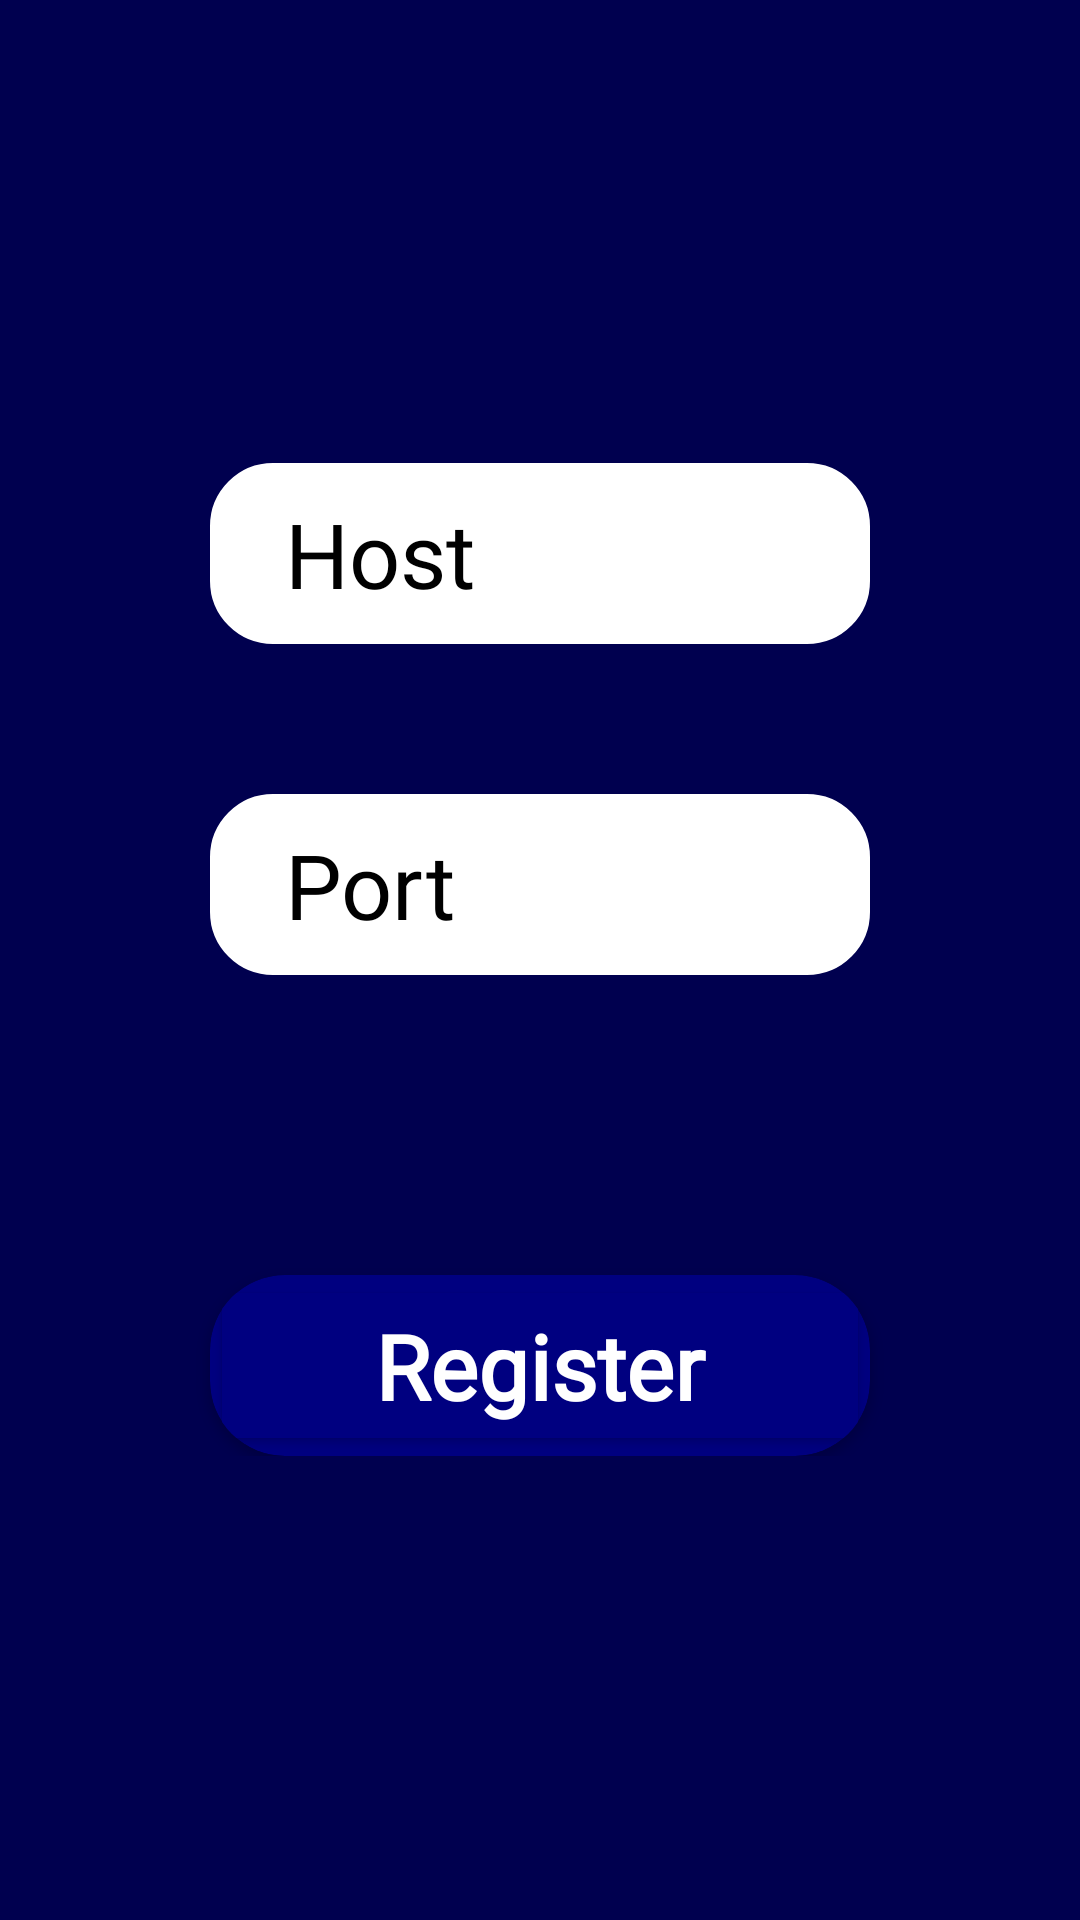

Reconstruct the res/layout file that produces this screen, plus the resources it refers to.
<!-- AndroidManifest.xml: activity theme Theme.MCCApp -->
<!-- res/layout/worker.xml -->
<?xml version="1.0" encoding="utf-8"?>
<LinearLayout xmlns:android="http://schemas.android.com/apk/res/android"
    android:layout_width="match_parent"
    android:layout_height="match_parent"
    xmlns:app="http://schemas.android.com/apk/res-auto"
    android:background="#00004f"
    >

    <ScrollView
        android:layout_width="match_parent"
        android:layout_height="match_parent">

        <RelativeLayout
            android:layout_width="match_parent"
            android:layout_height="match_parent"
            android:layout_gravity="center"
            >











            <RelativeLayout
                android:layout_width="match_parent"
                android:layout_height="match_parent"
                >

                <EditText
                    android:id="@+id/hostEditText"
                    android:background="@drawable/edit_text_background"
                    android:backgroundTint="@color/white"
                    android:layout_marginHorizontal="70dp"
                    android:layout_width="match_parent"
                    android:layout_height="wrap_content"
                    android:layout_centerHorizontal="true"
                    android:inputType="text"
                    android:hint="Host"
                    android:paddingLeft="25dp"
                    android:paddingVertical="10dp"
                    android:textSize="30dp"
                    android:fontFamily="@font/cornerita"
                    android:textColor="@color/black"
                    android:textColorHint="@color/black"
                    />

                <EditText
                    android:id="@+id/portEditText"
                    android:layout_below="@+id/hostEditText"
                    android:background="@drawable/edit_text_background"
                    android:backgroundTint="@color/white"
                    android:layout_marginHorizontal="70dp"
                    android:layout_width="match_parent"
                    android:layout_height="wrap_content"
                    android:layout_centerHorizontal="true"
                    android:layout_marginTop="50dp"
                    android:inputType="number"
                    android:hint="Port"
                    android:paddingLeft="25dp"
                    android:paddingVertical="10dp"
                    android:textSize="30dp"
                    android:fontFamily="@font/cornerita"
                    android:textColor="@color/black"
                    android:textColorHint="@color/black"
                    />

                <androidx.cardview.widget.CardView
                    android:layout_below="@+id/portEditText"
                    android:layout_width="match_parent"
                    android:layout_height="wrap_content"
                    android:layout_marginHorizontal="70dp"
                    android:layout_centerHorizontal="true"
                    android:layout_marginTop="100dp"
                    android:backgroundTint="#000080"
                    app:cardCornerRadius="25dp"
                    app:cardPreventCornerOverlap="true"
                    >

                    <Button
                        android:id="@+id/registerButton"
                        android:layout_width="match_parent"
                        android:layout_height="wrap_content"
                        android:fontFamily="@font/cornerita"
                        android:paddingHorizontal="50dp"
                        android:paddingVertical="10dp"
                        android:backgroundTint="#000080"
                        android:text="Register"
                        android:textAlignment="center"
                        android:textAllCaps="false"
                        android:textColor="@color/white"
                        android:textStyle="bold"
                        android:textSize="30sp" />

                </androidx.cardview.widget.CardView>

            </RelativeLayout>

        </RelativeLayout>

    </ScrollView>

</LinearLayout>
<!-- resources referenced by this layout -->
<resources>
  <!-- drawable baseline_arrow_back_24 (drawable) -->
  <vector
      android:autoMirrored="true"
      android:height="24dp"
      android:tint="#FFFFFF"
      android:viewportHeight="24"
      android:viewportWidth="24"
      android:width="24dp"
      xmlns:android="http://schemas.android.com/apk/res/android"
      >
  
      <path
          android:fillColor="@android:color/black"
          android:pathData="M20,11H7.83l5.59,-5.59L12,4l-8,8 8,8 1.41,-1.41L7.83,13H20v-2z"
          />
  
  </vector>
  <!-- drawable edit_text_background (drawable) -->
  <?xml version="1.0" encoding="utf-8"?>
  <shape xmlns:android="http://schemas.android.com/apk/res/android">
      <stroke
          android:color="@color/white"
          android:width="2dp"
          />
  
      <corners
          android:radius="20dp"
          />
  </shape>
  <style name="Theme.MCCApp" parent="Theme.MaterialComponents.DayNight.NoActionBar">
          
          <item name="colorPrimary">@color/purple_500</item>
          <item name="colorPrimaryVariant">@color/purple_700</item>
          <item name="colorOnPrimary">@color/white</item>
          
          <item name="colorSecondary">@color/teal_200</item>
          <item name="colorSecondaryVariant">@color/teal_700</item>
          <item name="colorOnSecondary">@color/black</item>
          
          <item name="android:statusBarColor">?attr/colorPrimaryVariant</item>
          
      </style>
  <!-- not gathered from this repository: default colours our renderer supplied (Android Studio template values) -->
  <color name="purple_500">#FF6200EE</color>
  <color name="purple_700">#FF3700B3</color>
  <color name="teal_200">#FF03DAC5</color>
  <color name="teal_700">#FF018786</color>
  <color name="black">#FF000000</color>
  <color name="white">#FFFFFFFF</color>
</resources>
